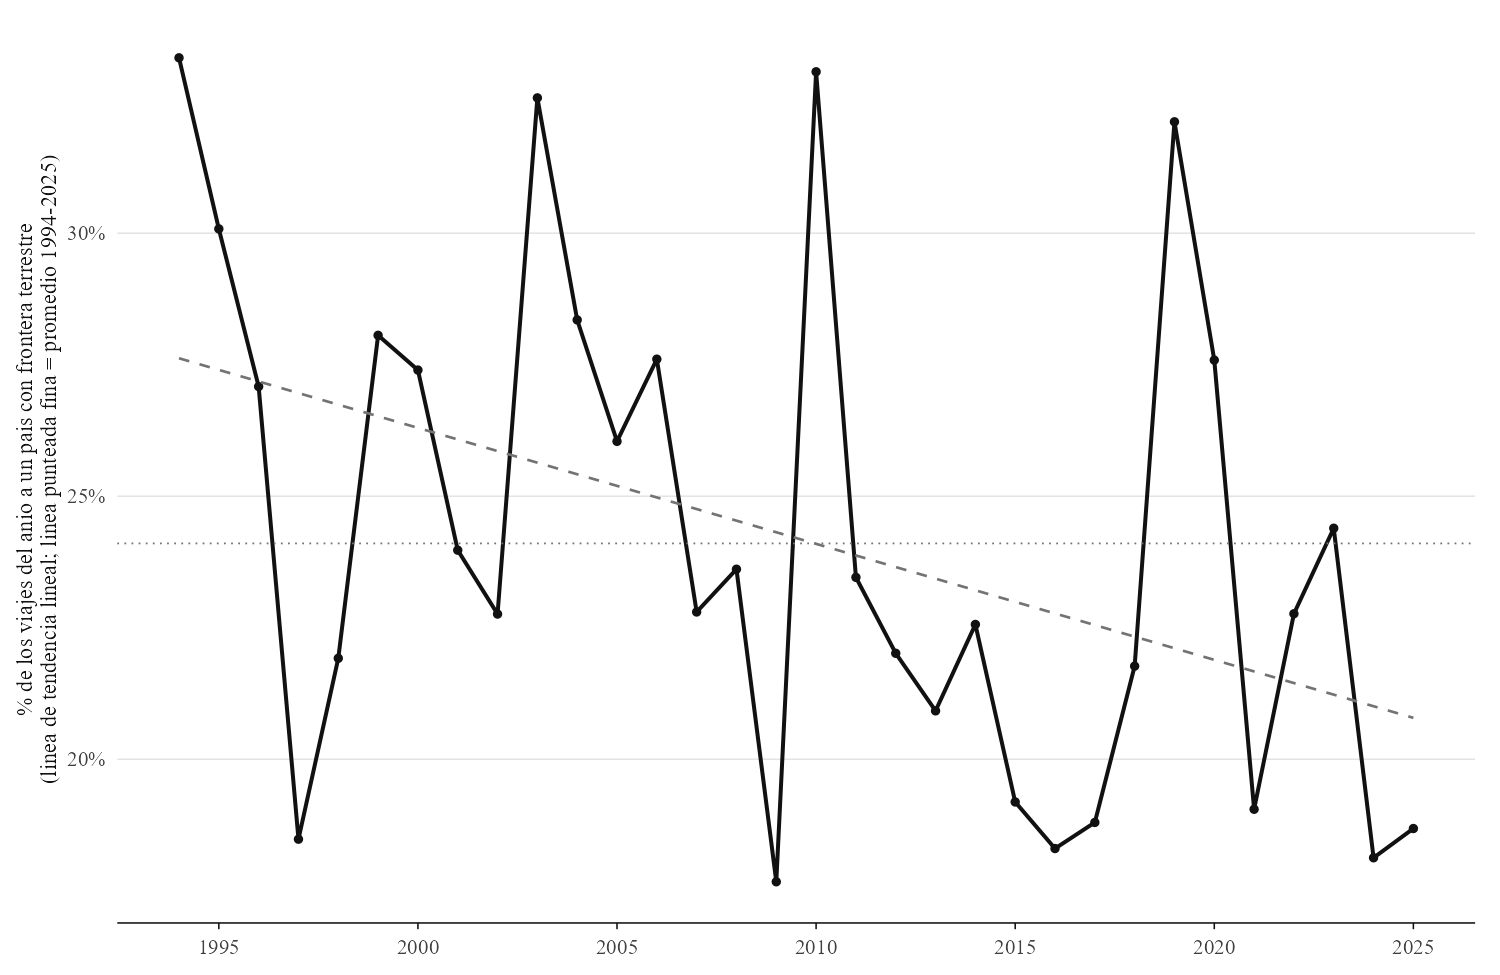

The file beside this chart, header and first rows:
Year, n_viajes_vecino, n_total_anio, participacion_vecino
1994, 30, 90, 0.3333
1995, 37, 123, 0.3008
1996, 26, 96, 0.2708
1997, 17, 92, 0.1848
1998, 32, 146, 0.2192
1999, 39, 139, 0.2806
2000, 40, 146, 0.274
2001, 35, 146, 0.2397
2002, 33, 145, 0.2276
2003, 57, 175, 0.3257
2004, 55, 194, 0.2835
2005, 50, 192, 0.2604
2006, 53, 192, 0.276
2007, 44, 193, 0.228
2008, 51, 216, 0.2361
2009, 47, 266, 0.1767
2010, 83, 251, 0.3307
2011, 38, 162, 0.2346
2012, 35, 159, 0.2201
2013, 41, 196, 0.2092
2014, 37, 164, 0.2256
2015, 33, 172, 0.1919
2016, 28, 153, 0.183
2017, 25, 133, 0.188
2018, 32, 147, 0.2177
2019, 44, 137, 0.3212
2020, 8, 29, 0.2759
2021, 16, 84, 0.1905
2022, 28, 123, 0.2276
2023, 50, 205, 0.2439
2024, 29, 160, 0.1812
2025, 34, 182, 0.1868
